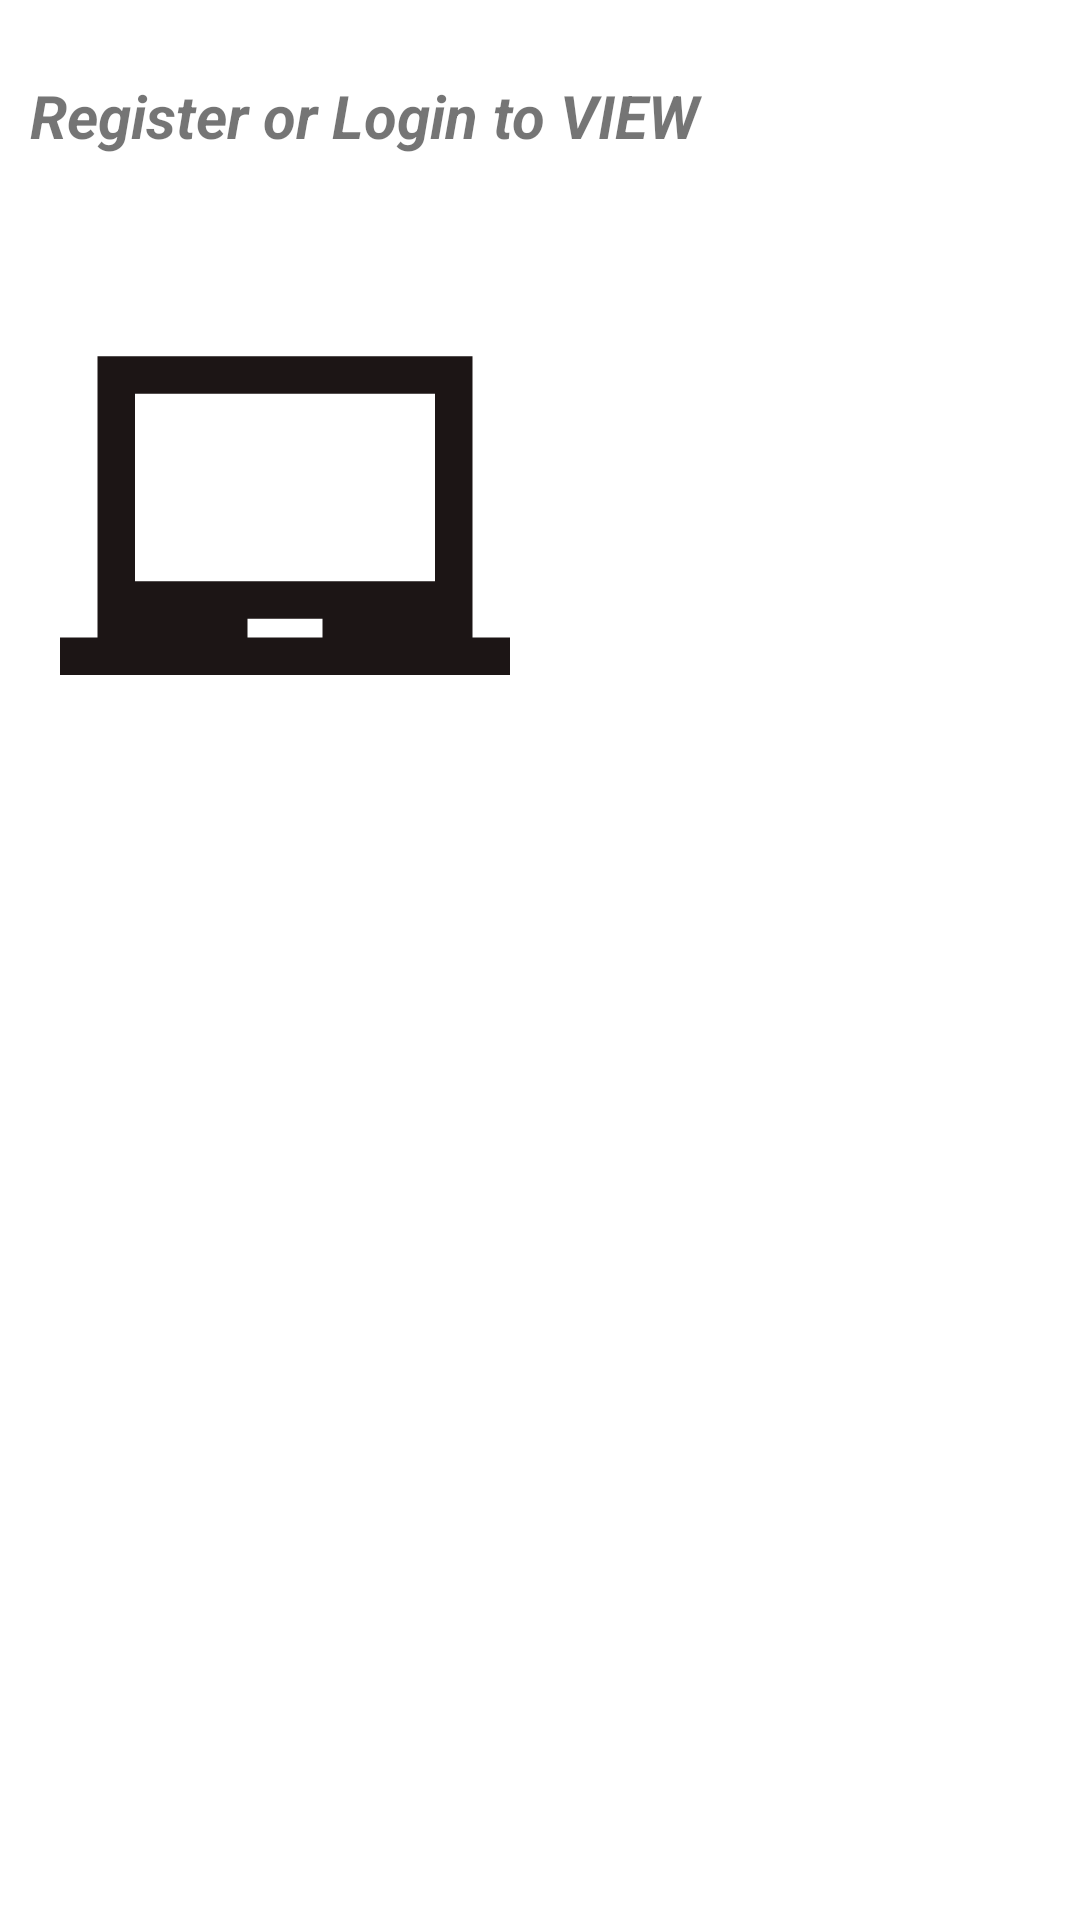

Layout XML and referenced resources for this Android screen:
<!-- AndroidManifest.xml: application theme Theme.Asswk5 -->
<!-- res/layout/fragment_book.xml -->
<?xml version="1.0" encoding="utf-8"?>
<FrameLayout xmlns:android="http://schemas.android.com/apk/res/android"
    xmlns:tools="http://schemas.android.com/tools"
    android:layout_width="match_parent"
    android:layout_height="match_parent"
    tools:context=".BookFragment">


    <TextView
        android:layout_width="245dp"
        android:layout_height="wrap_content"
        android:layout_marginStart="10dp"
        android:layout_marginTop="25dp"
        android:text="Register or Login to VIEW"
        android:textSize="20dp"
        android:textStyle="bold|italic" />

    <ImageView
        android:layout_width="150dp"
        android:layout_height="150dp"
        android:src="@drawable/ic_baseline_laptop_chromebook_24"
        android:layout_marginTop="100dp"
        android:layout_marginStart="20dp"/>



</FrameLayout>
<!-- resources referenced by this layout -->
<resources>
  <!-- drawable ic_baseline_laptop_chromebook_24 (drawable) -->
  <vector android:height="24dp" android:tint="#1C1515"
      android:viewportHeight="24" android:viewportWidth="24"
      android:width="24dp" xmlns:android="http://schemas.android.com/apk/res/android">
      <path android:fillColor="@android:color/white" android:pathData="M22,18L22,3L2,3v15L0,18v2h24v-2h-2zM14,18h-4v-1h4v1zM20,15L4,15L4,5h16v10z"/>
  </vector>
  <style name="Theme.Asswk5" parent="Theme.MaterialComponents.DayNight.NoActionBar">
          
          <item name="colorPrimary">@color/pink</item>
          <item name="colorPrimaryVariant">#FF008C</item>
          <item name="colorOnPrimary">@color/white</item>
          
          <item name="colorSecondary">@color/teal_200</item>
          <item name="colorSecondaryVariant">@color/teal_700</item>
          <item name="colorOnSecondary">@color/black</item>
          
          <item name="android:statusBarColor" tools:targetApi="l">?attr/colorPrimaryVariant</item>
          
      </style>
  <color name="pink">#FF48AD</color>
  <color name="white">#FFFFFFFF</color>
  <color name="teal_200">#FF03DAC5</color>
  <color name="teal_700">#FF018786</color>
  <color name="black">#FF000000</color>
</resources>
